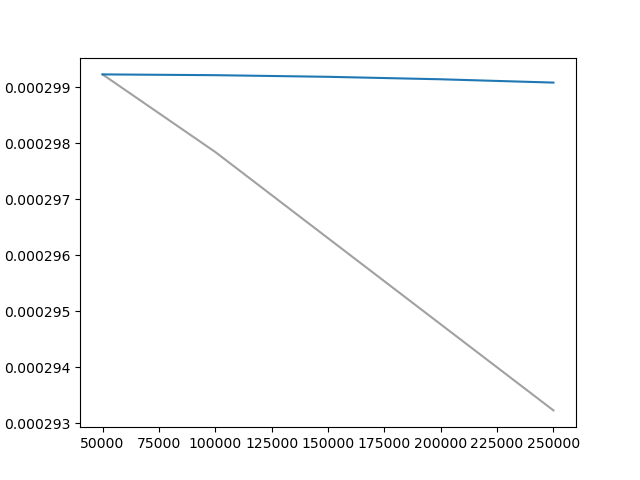

Values plotted in this chart, from the file beside it:
Wall time, Step, Value
1709882730, 50000, 0.0002992
1709884005, 100000, 0.0002978
1709885178, 150000, 0.0002963
1709886337, 200000, 0.0002948
1709887491, 250000, 0.0002932
